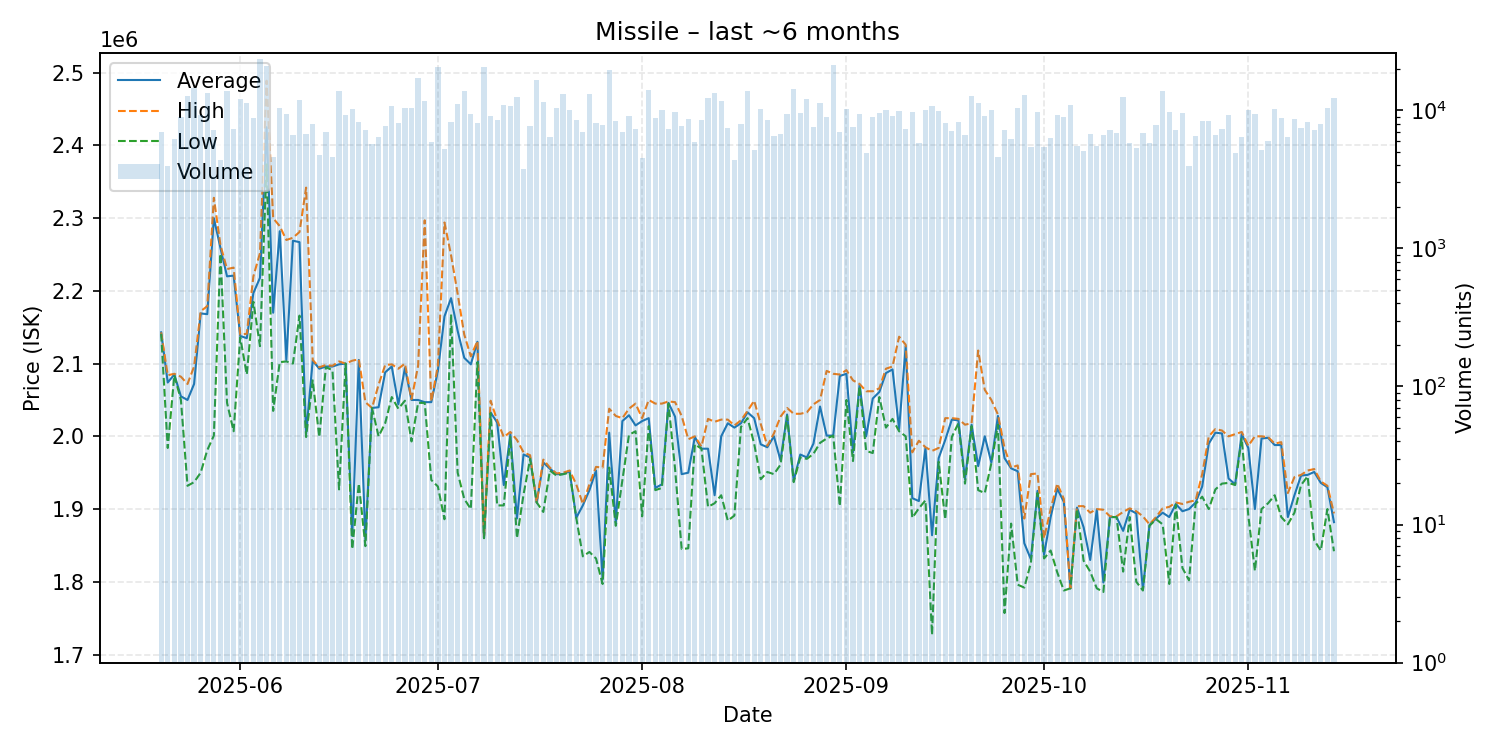

The table this chart was drawn from, first rows:
date, average, highest, lowest, order_count, volume
2025-05-20, 2143000, 2143000, 2141000, 82, 7012
2025-05-21, 2074000, 2084000, 1984000, 73, 3938
2025-05-22, 2085000, 2086000, 2084000, 94, 6213
2025-05-23, 2055000, 2082000, 2050000, 79, 8945
2025-05-24, 2050000, 2072000, 1932000, 112, 12698
2025-05-25, 2072000, 2096000, 1937000, 141, 14391
2025-05-26, 2169000, 2172000, 1950000, 114, 9216
2025-05-27, 2168000, 2179000, 1981000, 149, 13272
2025-05-28, 2300000, 2328000, 2001000, 102, 7230
2025-05-29, 2259000, 2263000, 2251000, 128, 4331
2025-05-30, 2220000, 2230000, 2046000, 154, 13732
2025-05-31, 2221000, 2232000, 2007000, 112, 7364
2025-06-01, 2138000, 2140000, 2136000, 149, 12124
2025-06-02, 2135000, 2141000, 2085000, 134, 11341
2025-06-03, 2197000, 2220000, 2185000, 109, 8790
2025-06-04, 2218000, 2252000, 2124000, 130, 23714
2025-06-05, 2425000, 2489000, 2374000, 149, 20861
2025-06-06, 2170000, 2300000, 2035000, 81, 4602
2025-06-07, 2282000, 2289000, 2102000, 139, 10376
2025-06-08, 2105000, 2270000, 2103000, 108, 9421
2025-06-09, 2269000, 2273000, 2100000, 120, 6590
2025-06-10, 2267000, 2281000, 2166000, 144, 11858
2025-06-11, 2003000, 2342000, 1999000, 74, 6787
2025-06-12, 2104000, 2105000, 2077000, 80, 8008
2025-06-13, 2093000, 2095000, 1999000, 70, 4771
2025-06-14, 2096000, 2098000, 2095000, 91, 6956
2025-06-15, 2096000, 2097000, 2091000, 98, 4620
2025-06-16, 2099000, 2103000, 1927000, 112, 13727
2025-06-17, 2100000, 2100000, 2100000, 110, 9202
2025-06-18, 1863000, 2104000, 1845000, 103, 10137
2025-06-19, 2105000, 2106000, 1935000, 108, 8172
2025-06-20, 1858000, 2047000, 1849000, 77, 7175
2025-06-21, 2039000, 2039000, 2039000, 107, 5710
2025-06-22, 2040000, 2071000, 2000000, 121, 6429
2025-06-23, 2088000, 2098000, 2018000, 94, 7703
2025-06-24, 2096000, 2099000, 2054000, 126, 10659
2025-06-25, 2044000, 2093000, 2038000, 89, 8136
2025-06-26, 2094000, 2100000, 2049000, 113, 10382
2025-06-27, 2050000, 2051000, 1993000, 123, 10421
2025-06-28, 2050000, 2097000, 2046000, 142, 17014
2025-06-29, 2047000, 2297000, 2046000, 88, 11613
2025-06-30, 2047000, 2048000, 1940000, 115, 5934
2025-07-01, 2090000, 2097000, 1931000, 147, 20531
2025-07-02, 2165000, 2294000, 1886000, 89, 5229
2025-07-03, 2190000, 2249000, 2168000, 92, 8280
2025-07-04, 2145000, 2196000, 1950000, 115, 11188
2025-07-05, 2108000, 2140000, 1914000, 145, 13773
2025-07-06, 2099000, 2110000, 1900000, 128, 9423
2025-07-07, 2130000, 2131000, 2102000, 106, 8123
2025-07-08, 1860000, 1860000, 1860000, 108, 20563
2025-07-09, 2033000, 2049000, 2032000, 102, 9040
2025-07-10, 2019000, 2022000, 1905000, 102, 8466
2025-07-11, 1933000, 1999000, 1905000, 110, 11006
2025-07-12, 2003000, 2006000, 1999000, 115, 10687
2025-07-13, 1887000, 1995000, 1860000, 127, 12402
2025-07-14, 1975000, 1978000, 1920000, 85, 3767
2025-07-15, 1971000, 1974000, 1969000, 108, 7721
2025-07-16, 1909000, 1909000, 1909000, 129, 16479
2025-07-17, 1964000, 1968000, 1896000, 100, 11469
2025-07-18, 1955500, 1957000, 1953000, 90, 6402
... 119 more rows
